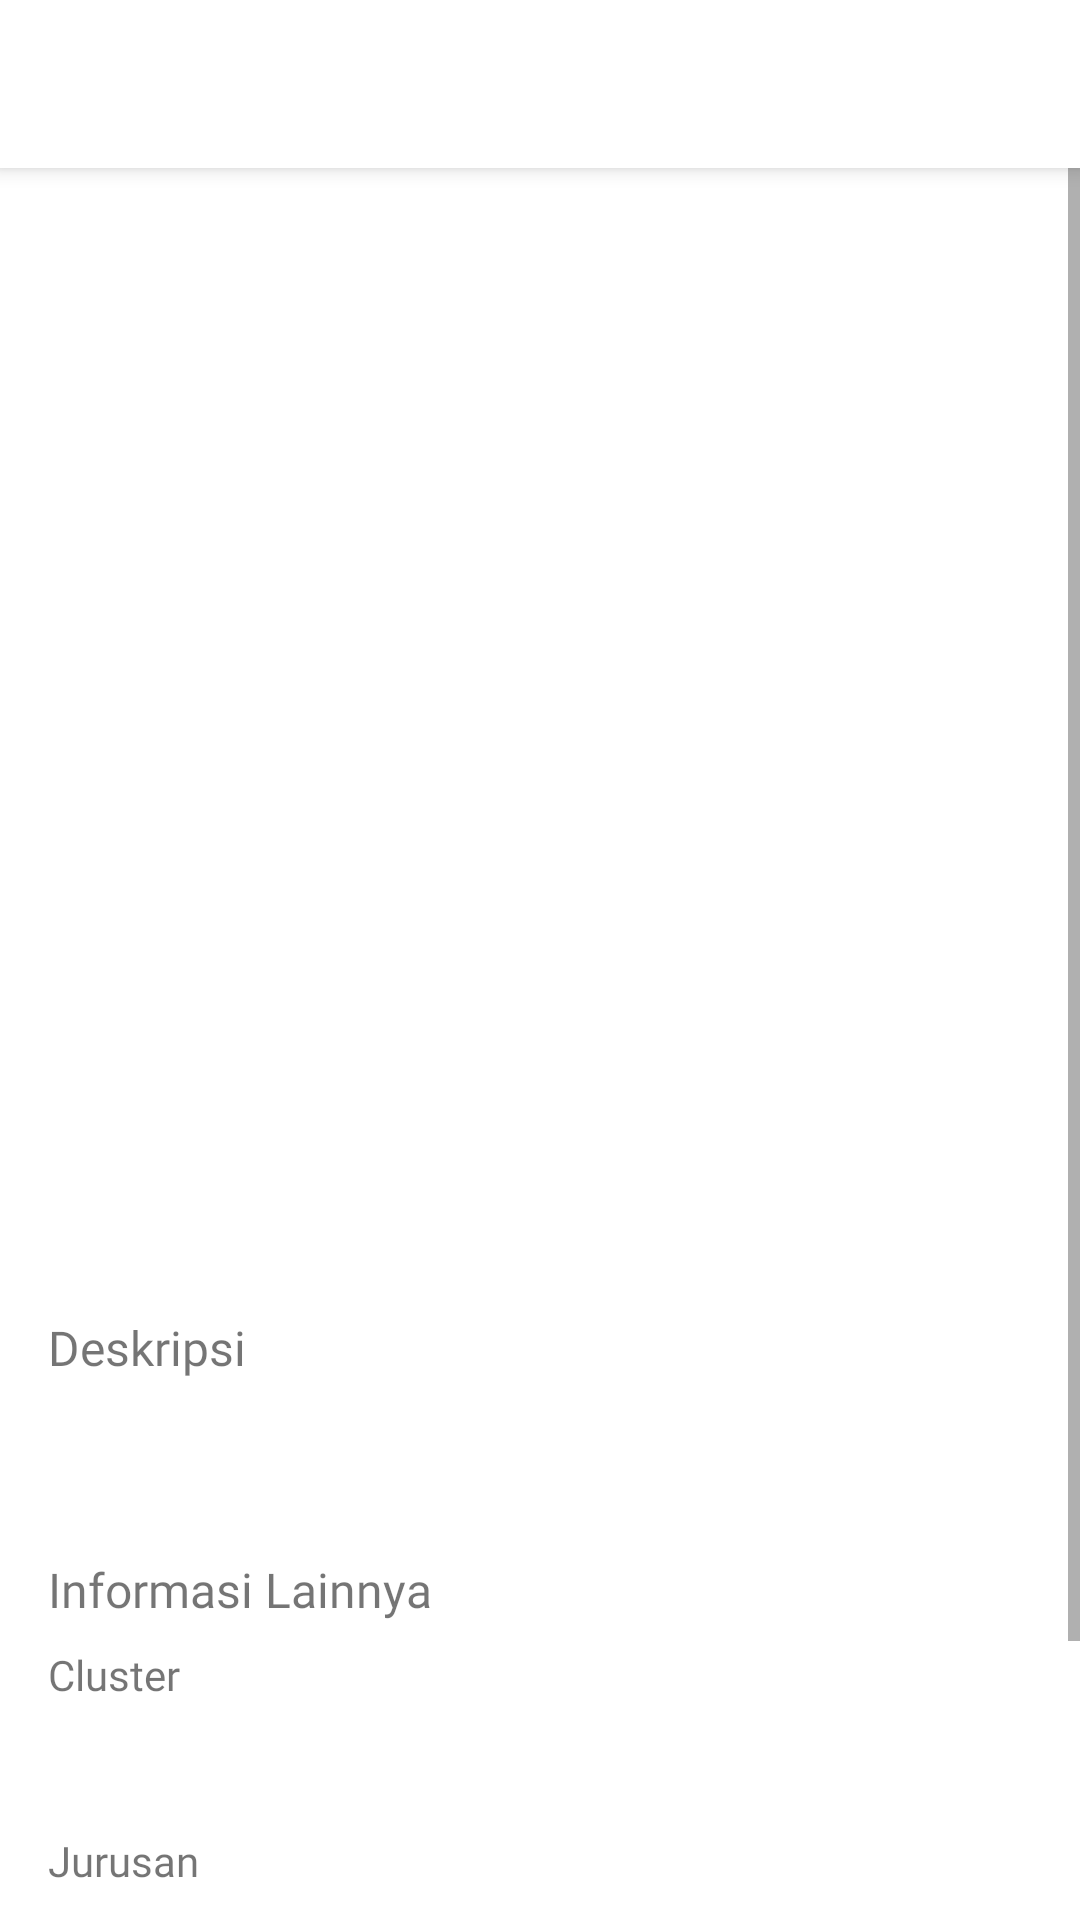

The Android layout XML behind this screen, and the referenced resources:
<!-- AndroidManifest.xml: application theme Theme.AlumniFSTku -->
<!-- res/layout/fragment_detail_bottom.xml -->
<?xml version="1.0" encoding="utf-8"?>
<androidx.coordinatorlayout.widget.CoordinatorLayout xmlns:android="http://schemas.android.com/apk/res/android"
    android:layout_width="match_parent"
    android:layout_height="match_parent"
    xmlns:app="http://schemas.android.com/apk/res-auto"
    xmlns:tools="http://schemas.android.com/tools">

    <androidx.appcompat.widget.Toolbar
        android:id="@+id/toolbar"
        android:layout_width="match_parent"
        android:layout_height="?attr/actionBarSize"
        android:background="@color/white"
        android:elevation="4dp"
        app:layout_constraintEnd_toEndOf="parent"
        app:layout_constraintStart_toStartOf="parent"
        app:layout_constraintTop_toTopOf="parent"
        app:titleTextColor="@android:color/black">

    </androidx.appcompat.widget.Toolbar>

    <ScrollView
        android:id="@+id/root_view"
        android:layout_width="match_parent"
        android:layout_height="match_parent"
        android:layout_marginTop="?attr/actionBarSize"
        app:layout_constraintBottom_toBottomOf="parent"
        app:layout_constraintEnd_toEndOf="parent"
        app:layout_constraintStart_toStartOf="parent"
        app:layout_constraintTop_toBottomOf="@+id/toolbar_title">

        <androidx.constraintlayout.widget.ConstraintLayout
            android:layout_width="match_parent"
            android:layout_height="wrap_content">

            <ImageView
                android:id="@+id/iv_detail_loker"
                android:layout_width="0dp"
                android:layout_height="240dp"
                android:adjustViewBounds="true"
                android:scaleType="centerInside"
                app:layout_constraintEnd_toEndOf="parent"
                app:layout_constraintStart_toStartOf="parent"
                app:layout_constraintTop_toTopOf="parent"
                tools:src="@color/grey" />

            <TextView
                android:id="@+id/tv_detail_loker_position"
                android:layout_width="0dp"
                android:layout_height="wrap_content"
                android:layout_marginStart="16dp"
                android:layout_marginTop="32dp"
                android:layout_marginEnd="16dp"
                android:fontFamily="@font/montserrat_bold"
                android:textColor="@color/black_soft"
                android:textSize="18sp"
                app:layout_constraintEnd_toEndOf="parent"
                app:layout_constraintStart_toStartOf="parent"
                app:layout_constraintTop_toBottomOf="@+id/iv_detail_loker"
                tools:text="Senior Data Analyst (Product Goods)" />

            <TextView
                android:id="@+id/tv_detail_loker_company"
                android:layout_width="0dp"
                android:layout_height="wrap_content"
                android:layout_marginStart="16dp"
                android:layout_marginTop="8dp"
                android:layout_marginEnd="16dp"
                android:fontFamily="@font/montserrat_semi_bold"
                app:layout_constraintEnd_toEndOf="parent"
                app:layout_constraintStart_toStartOf="parent"
                app:layout_constraintTop_toBottomOf="@+id/tv_detail_loker_position"
                tools:text="Tokopedia" />

            <TextView
                android:id="@+id/tv_detail_loker_update"
                android:layout_width="0dp"
                android:layout_height="wrap_content"
                android:layout_marginStart="16dp"
                android:layout_marginTop="8dp"
                android:layout_marginEnd="16dp"
                android:fontFamily="@font/montserrat_regular"
                app:layout_constraintEnd_toEndOf="parent"
                app:layout_constraintStart_toStartOf="parent"
                app:layout_constraintTop_toBottomOf="@+id/tv_detail_loker_company"
                tools:text="Terakhir diupdate: 6/12/2020" />

            <TextView
                android:id="@+id/textView8"
                android:layout_width="0dp"
                android:layout_height="wrap_content"
                android:layout_marginStart="16dp"
                android:layout_marginTop="32dp"
                android:layout_marginEnd="16dp"
                android:fontFamily="@font/montserrat_bold"
                android:text="Deskripsi"
                android:textSize="16sp"
                app:layout_constraintEnd_toEndOf="parent"
                app:layout_constraintHorizontal_bias="0.498"
                app:layout_constraintStart_toStartOf="parent"
                app:layout_constraintTop_toBottomOf="@+id/tv_detail_loker_update" />

            <TextView
                android:id="@+id/tv_detail_description"
                android:layout_width="0dp"
                android:layout_height="wrap_content"
                android:layout_marginStart="16dp"
                android:layout_marginTop="8dp"
                android:layout_marginEnd="16dp"
                android:fontFamily="@font/montserrat_regular"
                app:layout_constraintEnd_toEndOf="parent"
                app:layout_constraintStart_toStartOf="parent"
                app:layout_constraintTop_toBottomOf="@+id/textView8"
                tools:text="Lorem ipsum" />

            <TextView
                android:id="@+id/textView9"
                android:layout_width="0dp"
                android:layout_height="wrap_content"
                android:layout_marginStart="16dp"
                android:layout_marginTop="32dp"
                android:layout_marginEnd="16dp"
                android:fontFamily="@font/montserrat_bold"
                android:text="Informasi Lainnya"
                android:textSize="16sp"
                app:layout_constraintEnd_toEndOf="parent"
                app:layout_constraintHorizontal_bias="0.498"
                app:layout_constraintStart_toStartOf="parent"
                app:layout_constraintTop_toBottomOf="@+id/tv_detail_description" />

            <TextView
                android:id="@+id/textView10"
                android:layout_width="0dp"
                android:layout_height="wrap_content"
                android:layout_marginStart="16dp"
                android:layout_marginTop="8dp"
                android:layout_marginEnd="16dp"
                android:fontFamily="@font/montserrat_semi_bold"
                android:text="Cluster"
                app:layout_constraintEnd_toEndOf="parent"
                app:layout_constraintStart_toStartOf="parent"
                app:layout_constraintTop_toBottomOf="@+id/textView9" />

            <TextView
                android:id="@+id/tv_detail_cluster"
                android:layout_width="0dp"
                android:layout_height="wrap_content"
                android:layout_marginStart="16dp"
                android:layout_marginTop="8dp"
                android:layout_marginEnd="16dp"
                android:fontFamily="@font/montserrat_regular"
                app:layout_constraintEnd_toEndOf="parent"
                app:layout_constraintStart_toStartOf="parent"
                app:layout_constraintTop_toBottomOf="@+id/textView10"
                tools:text="Professional, Startup" />

            <TextView
                android:id="@+id/textView11"
                android:layout_width="0dp"
                android:layout_height="wrap_content"
                android:layout_marginStart="16dp"
                android:layout_marginTop="16dp"
                android:layout_marginEnd="16dp"
                android:fontFamily="@font/montserrat_semi_bold"
                android:text="Jurusan"
                app:layout_constraintEnd_toEndOf="parent"
                app:layout_constraintStart_toStartOf="parent"
                app:layout_constraintTop_toBottomOf="@+id/tv_detail_cluster" />

            <TextView
                android:id="@+id/tv_detail_major"
                android:layout_width="0dp"
                android:layout_height="wrap_content"
                android:layout_marginStart="16dp"
                android:layout_marginTop="8dp"
                android:layout_marginEnd="16dp"
                android:fontFamily="@font/montserrat_regular"
                app:layout_constraintEnd_toEndOf="parent"
                app:layout_constraintStart_toStartOf="parent"
                app:layout_constraintTop_toBottomOf="@+id/textView11"
                tools:text="Sistem Informasi, Statistika, Matematika" />

            <TextView
                android:id="@+id/textView12"
                android:layout_width="0dp"
                android:layout_height="wrap_content"
                android:layout_marginStart="16dp"
                android:layout_marginTop="16dp"
                android:layout_marginEnd="16dp"
                android:fontFamily="@font/montserrat_semi_bold"
                android:text="Link"
                app:layout_constraintEnd_toEndOf="parent"
                app:layout_constraintStart_toStartOf="parent"
                app:layout_constraintTop_toBottomOf="@+id/tv_detail_major" />

            <TextView
                android:id="@+id/tv_detail_link"
                android:layout_width="0dp"
                android:layout_height="wrap_content"
                android:layout_marginStart="16dp"
                android:layout_marginTop="8dp"
                android:layout_marginEnd="16dp"
                android:layout_marginBottom="32dp"
                android:textColor="@color/blue"
                android:fontFamily="@font/montserrat_regular"
                app:layout_constraintBottom_toBottomOf="parent"
                app:layout_constraintEnd_toEndOf="parent"
                app:layout_constraintStart_toStartOf="parent"
                app:layout_constraintTop_toBottomOf="@+id/textView12"
                tools:text="http://www.google.com" />
        </androidx.constraintlayout.widget.ConstraintLayout>

    </ScrollView>

</androidx.coordinatorlayout.widget.CoordinatorLayout>
<!-- resources referenced by this layout -->
<resources>
  <color name="black_soft">#252525</color>
  <color name="blue">#397BFB</color>
  <color name="grey">#9E9F9E</color>
  <color name="white">#FFFFFFFF</color>
  <style name="Theme.AlumniFSTku" parent="Theme.MaterialComponents.Light.NoActionBar">
          
          <item name="colorPrimary">@color/splash_blue</item>
          <item name="colorPrimaryVariant">@color/splash_blue</item>
          <item name="colorOnPrimary">@color/white</item>
          
          <item name="colorSecondary">@color/splash_yellow</item>
          <item name="colorSecondaryVariant">@color/splash_yellow</item>
          <item name="colorOnSecondary">@color/splash_blue</item>
          
          <item name="android:statusBarColor" tools:targetApi="l">?attr/colorPrimaryVariant</item>
          
      </style>
  <color name="splash_blue">#313F7E</color>
  <color name="splash_yellow">#FEF049</color>
</resources>
